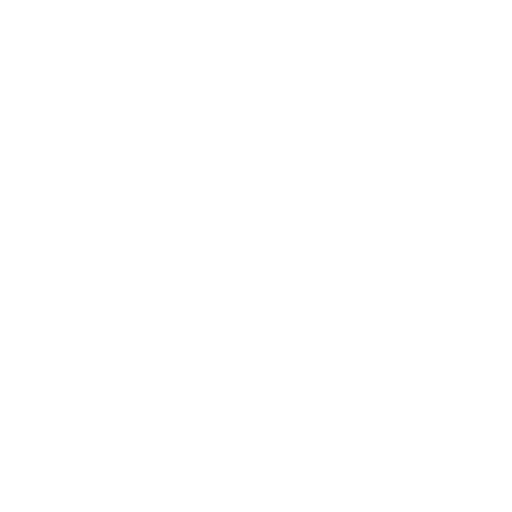
t = 0.00 s
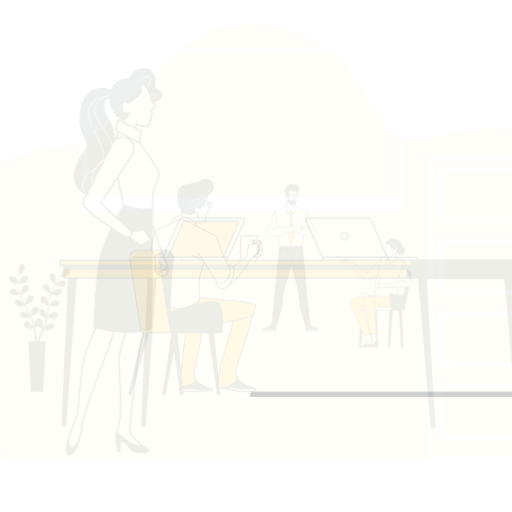
t = 0.15 s
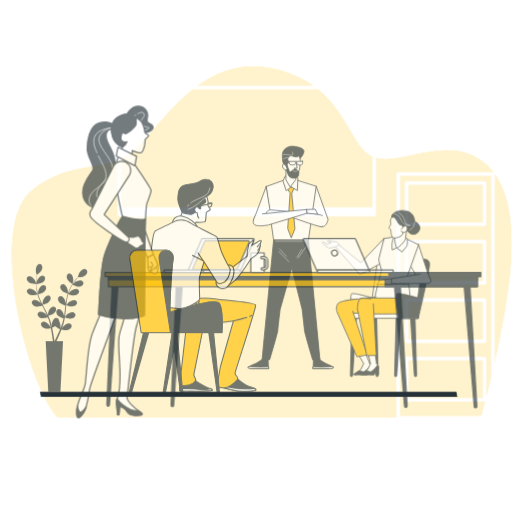
t = 0.45 s
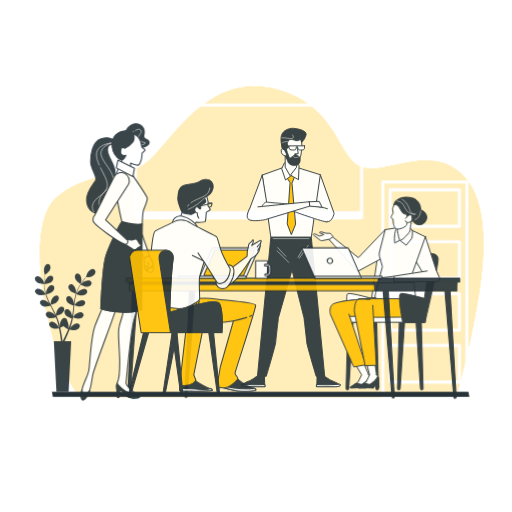
t = 0.60 s
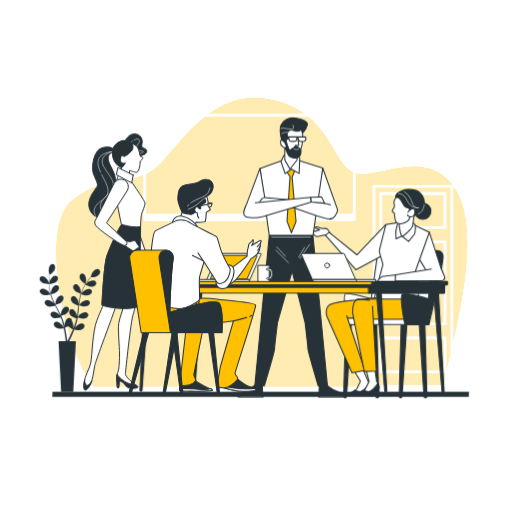
t = 0.80 s
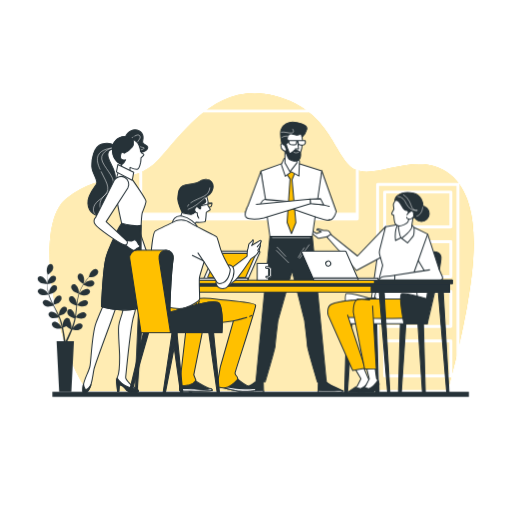
t = 1.00 s

The animated SVG that drew these frames (rendered in a browser with its animation timeline set to each time). Animation: 5 CSS @keyframes rules; one cycle of 1.00 s.

<svg class="animated" id="freepik_stories-team" xmlns="http://www.w3.org/2000/svg" viewBox="0 0 500 500" version="1.1" xmlns:xlink="http://www.w3.org/1999/xlink" xmlns:svgjs="http://svgjs.com/svgjs"><style>svg#freepik_stories-team:not(.animated) .animable {opacity: 0;}svg#freepik_stories-team.animated #freepik--background-simple--inject-2 {animation: 1s 1 forwards cubic-bezier(.36,-0.01,.5,1.38) zoomOut;animation-delay: 0s;}svg#freepik_stories-team.animated #freepik--character-4--inject-2 {animation: 1s 1 forwards cubic-bezier(.36,-0.01,.5,1.38) zoomIn;animation-delay: 0s;}svg#freepik_stories-team.animated #freepik--character-3--inject-2 {animation: 1s 1 forwards cubic-bezier(.36,-0.01,.5,1.38) zoomIn;animation-delay: 0s;}svg#freepik_stories-team.animated #freepik--Table--inject-2 {animation: 1s 1 forwards cubic-bezier(.36,-0.01,.5,1.38) zoomOut;animation-delay: 0s;}svg#freepik_stories-team.animated #freepik--character-1--inject-2 {animation: 1s 1 forwards cubic-bezier(.36,-0.01,.5,1.38) zoomOut;animation-delay: 0s;}svg#freepik_stories-team.animated #freepik--character-2--inject-2 {animation: 1s 1 forwards cubic-bezier(.36,-0.01,.5,1.38) fadeIn;animation-delay: 0s;}svg#freepik_stories-team.animated #freepik--Plants--inject-2 {animation: 1s 1 forwards cubic-bezier(.36,-0.01,.5,1.38) slideLeft;animation-delay: 0s;}svg#freepik_stories-team.animated #freepik--Floor--inject-2 {animation: 1s 1 forwards cubic-bezier(.36,-0.01,.5,1.38) lightSpeedRight;animation-delay: 0s;}            @keyframes zoomOut {                0% {                    opacity: 0;                    transform: scale(1.5);                }                100% {                    opacity: 1;                    transform: scale(1);                }            }                    @keyframes zoomIn {                0% {                    opacity: 0;                    transform: scale(0.5);                }                100% {                    opacity: 1;                    transform: scale(1);                }            }                    @keyframes fadeIn {                0% {                    opacity: 0;                }                100% {                    opacity: 1;                }            }                    @keyframes slideLeft {                0% {                    opacity: 0;                    transform: translateX(-30px);                }                100% {                    opacity: 1;                    transform: translateX(0);                }            }                    @keyframes lightSpeedRight {              from {                transform: translate3d(50%, 0, 0) skewX(-20deg);                opacity: 0;              }              60% {                transform: skewX(10deg);                opacity: 1;              }              80% {                transform: skewX(-2deg);              }              to {                opacity: 1;                transform: translate3d(0, 0, 0);              }            }        </style><g id="freepik--background-simple--inject-2" class="animable" style="transform-origin: 255.566px 237.303px;"><path d="M437.24,381.57c2.92-10.68,12.43-46.53,18.89-82.84,7.7-43.35,14.44-103.06-16.38-128.11s-71.28,4.82-92.47-4.81-22.15-57.8-79-72.24-88.62,35.63-113.66,62.6-53,8.67-89.58,37.57c-36.2,28.58-5.5,158,21.27,187.83Z" style="fill: #FFC000; transform-origin: 255.566px 236.288px;" id="elmhd2jx60c27" class="animable"></path><g id="elks26qmm9p3"><path d="M437.24,381.57c2.92-10.68,12.43-46.53,18.89-82.84,7.7-43.35,14.44-103.06-16.38-128.11s-71.28,4.82-92.47-4.81-22.15-57.8-79-72.24-88.62,35.63-113.66,62.6-53,8.67-89.58,37.57c-36.2,28.58-5.5,158,21.27,187.83Z" style="fill: rgb(255, 255, 255); opacity: 0.7; transform-origin: 255.566px 236.288px;" class="animable" id="els8i1h7secf"></path></g><path d="M447.21,178.71h-78.5a1.45,1.45,0,0,0-1.44,1.44v202a1.45,1.45,0,0,0,1.44,1.45h78.5a1.45,1.45,0,0,0,1.45-1.45v-202A1.45,1.45,0,0,0,447.21,178.71Zm-1.44,202H370.16V181.6h75.61Z" style="fill: rgb(255, 255, 255); transform-origin: 407.965px 281.155px;" id="elexblwdkwscm" class="animable"></path><path d="M375.64,223.16h64.65a1.44,1.44,0,0,0,1.44-1.45V187.58a1.43,1.43,0,0,0-1.44-1.44H375.64a1.44,1.44,0,0,0-1.45,1.44v34.13A1.45,1.45,0,0,0,375.64,223.16ZM377.08,189h61.76v31.24H377.08Z" style="fill: rgb(255, 255, 255); transform-origin: 407.96px 204.65px;" id="eljwq0jm2yg7m" class="animable"></path><path d="M375.64,271.64h64.65a1.43,1.43,0,0,0,1.44-1.44V236.07a1.44,1.44,0,0,0-1.44-1.45H375.64a1.45,1.45,0,0,0-1.45,1.45V270.2A1.44,1.44,0,0,0,375.64,271.64Zm1.44-34.13h61.76v31.25H377.08Z" style="fill: rgb(255, 255, 255); transform-origin: 407.96px 253.13px;" id="el0zmr25ksww7s" class="animable"></path><path d="M375.64,320.13h64.65a1.44,1.44,0,0,0,1.44-1.44V284.55a1.44,1.44,0,0,0-1.44-1.44H375.64a1.45,1.45,0,0,0-1.45,1.44v34.14A1.45,1.45,0,0,0,375.64,320.13ZM377.08,286h61.76v31.24H377.08Z" style="fill: rgb(255, 255, 255); transform-origin: 407.96px 301.62px;" id="elb3lq9jz3fp4" class="animable"></path><path d="M375.64,368.62h64.65a1.44,1.44,0,0,0,1.44-1.45V333a1.43,1.43,0,0,0-1.44-1.44H375.64a1.44,1.44,0,0,0-1.45,1.44v34.13A1.45,1.45,0,0,0,375.64,368.62Zm1.44-34.13h61.76v31.24H377.08Z" style="fill: rgb(255, 255, 255); transform-origin: 407.96px 350.09px;" id="el37pft0owxo" class="animable"></path><path d="M348.88,107H137.44A1.44,1.44,0,0,0,136,108.4V213.72a1.44,1.44,0,0,0,1.45,1.44H348.88a1.43,1.43,0,0,0,1.44-1.44V108.4A1.43,1.43,0,0,0,348.88,107Zm-1.45,2.89v97.72H138.88V109.85Z" style="fill: rgb(255, 255, 255); transform-origin: 243.16px 161.08px;" id="elqmgqztor3y8" class="animable"></path></g><g id="freepik--character-4--inject-2" class="animable" style="transform-origin: 367.746px 286.685px;"><path d="M396.43,315.28,391.88,384a1.39,1.39,0,0,1-1.38,1.29h0a1.37,1.37,0,0,1-1.37-1.42L391,315.28Z" style="fill: rgb(38, 50, 56); stroke: rgb(38, 50, 56); stroke-linecap: round; stroke-linejoin: round; transform-origin: 392.78px 350.285px;" id="elbkn7ezn1eq" class="animable"></path><path d="M408.07,315.28,412.62,384a1.38,1.38,0,0,0,1.37,1.29h0a1.38,1.38,0,0,0,1.38-1.42l-1.89-68.55Z" style="fill: rgb(38, 50, 56); stroke: rgb(38, 50, 56); stroke-linecap: round; stroke-linejoin: round; transform-origin: 411.72px 350.285px;" id="elt5g68gljzzc" class="animable"></path><path d="M362.45,315.28,367,384a1.38,1.38,0,0,0,1.37,1.29h0a1.38,1.38,0,0,0,1.38-1.42l-1.9-68.55Z" style="fill: rgb(38, 50, 56); stroke: rgb(38, 50, 56); stroke-linecap: round; stroke-linejoin: round; transform-origin: 366.1px 350.285px;" id="elfn2i8sd6h18" class="animable"></path><path d="M343.86,315.28,339.31,384a1.39,1.39,0,0,1-1.38,1.29h0a1.39,1.39,0,0,1-1.38-1.42l1.9-68.55Z" style="fill: rgb(38, 50, 56); stroke: rgb(38, 50, 56); stroke-linecap: round; stroke-linejoin: round; transform-origin: 340.205px 350.285px;" id="elod5vl1u4sek" class="animable"></path><path d="M423.13,246s-45.4-1.7-49.24-1.7-4.73,1.7-4.73,1.7l-6.48,45.69s-20.15-5.75-24.1-5,1.95,29.42,1.95,29.42h22.8l.41-1.72h51.48l13.67-65.12C428.06,246.29,423.13,246,423.13,246Z" style="fill: rgb(255, 255, 255); stroke: rgb(38, 50, 56); stroke-linecap: round; stroke-linejoin: round; transform-origin: 383.054px 280.205px;" id="el45yoy38gq9o" class="animable"></path><path d="M405.85,274.58s4.62,30-.68,33.5c-.82.54-5.27,3.1-9.43,2.68-3.34-.34-26.94,0-26.94,0s-3.28-6.24-3.94-10.84,4.5-24.34,4.5-24.34Z" style="fill: rgb(255, 255, 255); stroke: rgb(38, 50, 56); stroke-linecap: round; stroke-linejoin: round; transform-origin: 386.259px 292.693px;" id="elz1t7hl09rta" class="animable"></path><path d="M367.2,290.65s-34.16,3.55-35.77,4.51-9,7.41-7.73,11.6-1.93,4.51,1,5.16,44.46.64,44.46.64" style="fill: #FFC000; stroke: rgb(38, 50, 56); stroke-linecap: round; stroke-linejoin: round; transform-origin: 346.29px 301.605px;" id="el8eks261oml9" class="animable"></path><g id="eluhap65kscy"><rect x="336.13" y="309.99" width="81.17" height="6.06" style="fill: rgb(255, 255, 255); stroke: rgb(38, 50, 56); stroke-linecap: round; stroke-linejoin: round; transform-origin: 376.715px 313.02px; transform: rotate(180deg);" class="animable" id="eliejquckfh5"></rect></g><path d="M398.13,291.94h-48.9s-2.57,2.9-2.9,9,.33,7.41,4.84,9,44.57.78,44.57.78" style="fill: #FFC000; stroke: rgb(38, 50, 56); stroke-linecap: round; stroke-linejoin: round; transform-origin: 372.194px 301.433px;" id="el9akj6d5ry15" class="animable"></path><path d="M359.6,369.54l-5.12-12.13L346.09,359l6.42,10.82-3.7,7.41-8,5.23s-.93.92,3.07.61,12.3,0,12.3,0l5.23-6.15S363.31,373.79,359.6,369.54Z" style="fill: rgb(255, 255, 255); stroke: rgb(38, 50, 56); stroke-linecap: round; stroke-linejoin: round; transform-origin: 351.306px 370.272px;" id="elx7755c47b9" class="animable"></path><polygon points="361.84 374.84 362.05 382.77 360.8 382.77 359.13 378.81 361.84 374.84" style="fill: rgb(38, 50, 56); stroke: rgb(38, 50, 56); stroke-linecap: round; stroke-linejoin: round; transform-origin: 360.59px 378.805px;" id="elgrowsx8thfu" class="animable"></polygon><path d="M356.19,383.11l5.23-6.15s1.35-2.29-.51-5.59c-3.72,6.36-8.67,8.27-8.67,8.27l-5.16-1.24-6.26,4.1s-.93.92,3.07.61S356.19,383.11,356.19,383.11Z" style="fill: rgb(38, 50, 56); stroke: rgb(38, 50, 56); stroke-linecap: round; stroke-linejoin: round; transform-origin: 351.31px 377.272px;" id="el7pmuk8xlxdq" class="animable"></path><path d="M339.49,307.73l17.15,51.85-12.17,2.16-24-54s-1.93-8.06,3.22-10.63,20.3-3.87,20.3-3.87" style="fill: #FFC000; stroke: rgb(38, 50, 56); stroke-linecap: round; stroke-linejoin: round; transform-origin: 338.378px 327.49px;" id="elfgpfdyq05ej" class="animable"></path><path d="M394.5,316.05s-5.91-28.71-1.95-29.42,24.1,5,24.1,5L423.13,246s6.84-1.08,7.56,5-13.39,65.05-13.39,65.05Z" style="fill: rgb(38, 50, 56); stroke: rgb(38, 50, 56); stroke-linecap: round; stroke-linejoin: round; transform-origin: 410.95px 280.988px;" id="elf9erqcslzc" class="animable"></path><path d="M324.91,231.52l-3.05-5a3.23,3.23,0,0,0-2.81-1.54l-2.87.05-4.91-1.47a1.64,1.64,0,0,0-1.74.55l-.18.23,4.52,2L309.36,228l-4.79-2.43a.9.9,0,0,0-1.13.26h0a.9.9,0,0,0,.16,1.26l6.7,5.17a1.87,1.87,0,0,0,1.5.36l7.41-1.49,2.07,2.26Z" style="fill: rgb(255, 255, 255); stroke: rgb(38, 50, 56); stroke-linecap: round; stroke-linejoin: round; transform-origin: 314.081px 228.442px;" id="elxoq326mlatq" class="animable"></path><polygon points="376.57 221.26 349.1 249.99 322.88 228.8 319.26 231.43 348.11 264.12 373.12 250.65 376.57 221.26" style="fill: rgb(255, 255, 255); stroke: rgb(38, 50, 56); stroke-linecap: round; stroke-linejoin: round; transform-origin: 347.915px 242.69px;" id="el5kpmij7ln4l" class="animable"></polygon><path d="M417.67,228.6l14.4,44.25-12.42.36L407.3,252.44S414.24,231.49,417.67,228.6Z" style="fill: rgb(255, 255, 255); stroke: rgb(38, 50, 56); stroke-linecap: round; stroke-linejoin: round; transform-origin: 419.685px 250.905px;" id="eliwps2zyhzyi" class="animable"></path><path d="M402,221l15.67,7.65-13.12,36.69,1.55,10.23-36.74.06,4.38-16.48-3-10.56a8.09,8.09,0,0,1-.06-4.2l5.88-23.08L392,218.83Z" style="fill: rgb(255, 255, 255); stroke: rgb(38, 50, 56); stroke-linecap: round; stroke-linejoin: round; transform-origin: 393.515px 247.23px;" id="el3utxoh5pw3u" class="animable"></path><path d="M401.25,218.85s3.08,2.08,3.18,3.93c.05,1.09,0,3-.1,4.46a9.47,9.47,0,0,1-.77,3.31l-5.55,6.7-6.42-5.07-5.33,2.72s-1-8.17,1.33-13.87S400.06,217.42,401.25,218.85Z" style="fill: rgb(255, 255, 255); stroke: rgb(38, 50, 56); stroke-linecap: round; stroke-linejoin: round; transform-origin: 395.248px 227.258px;" id="elvvwe7txjuo" class="animable"></path><path d="M405.66,203s-1.26,4.53-1.85,7.53-1.78,9-1.67,11.25-9.36,11.83-10.55,10.4-2.44-9.74-2.44-9.74L390.33,209S402.67,195.33,405.66,203Z" style="fill: rgb(255, 255, 255); stroke: rgb(38, 50, 56); stroke-linecap: round; stroke-linejoin: round; transform-origin: 397.405px 216.494px;" id="elznbph5me5an" class="animable"></path><path d="M385.87,196s-1.69,2.79-1.69,4,.59,3.58.49,4.27-1.78,3-2,3.78a1.38,1.38,0,0,0,.69,1.69,13.2,13.2,0,0,1,1.19.69s.5,6.16,1.3,7.75,1.49,2.29,3.87,2.49,8.05-2.29,8.84-4.28.9-4.37,1-7.25-1.89-7-3.38-10.93S388.45,192.12,385.87,196Z" style="fill: rgb(255, 255, 255); stroke: rgb(38, 50, 56); stroke-linecap: round; stroke-linejoin: round; transform-origin: 391.078px 207.319px;" id="eluo0mbsxik7a" class="animable"></path><circle cx="411.52" cy="208.71" r="7.63" style="fill: rgb(38, 50, 56); stroke: rgb(38, 50, 56); stroke-linecap: round; stroke-linejoin: round; transform-origin: 411.52px 208.71px;" id="elrmvf7mojae9" class="animable"></circle><path d="M385.83,195.57s3.07-2.65,8.59,2.62,3.42,12.89,7.11,14.47,10.52-6.32,11.31-10.26-1.58-12.11-8.95-13.69S387.49,188.21,385.83,195.57Z" style="fill: rgb(38, 50, 56); stroke: rgb(38, 50, 56); stroke-linecap: round; stroke-linejoin: round; transform-origin: 399.407px 200.473px;" id="elysqojsvgbg" class="animable"></path><path d="M385.83,195.57a4.1,4.1,0,0,1,4.65-4.49c5,.27,5.52,8.16,8.15,11.32s3.95,2.63,3.95,2.63-4.47,1.31-7.37-.27S390.91,194.27,385.83,195.57Z" style="fill: rgb(38, 50, 56); stroke: rgb(38, 50, 56); stroke-linecap: round; stroke-linejoin: round; transform-origin: 394.194px 198.29px;" id="elmyq55u9rjug" class="animable"></path><path d="M394,190.16a15.6,15.6,0,0,1,6,6.81c2.27,4.81,2.27,8.78,7.66,8.5,0,0-2.55.57-6.52-1.42s-4.82-7.65-7.37-9.92a8.39,8.39,0,0,0-5.1-2.27" style="fill: none; stroke: rgb(255, 255, 255); stroke-linecap: round; stroke-linejoin: round; stroke-width: 0.5px; transform-origin: 398.165px 197.853px;" id="el3x4aqnu45xi" class="animable"></path><path d="M412.84,202.4s-.23,7.22-5.77,8.74" style="fill: none; stroke: rgb(255, 255, 255); stroke-linecap: round; stroke-linejoin: round; stroke-width: 0.5px; transform-origin: 409.955px 206.77px;" id="el1p3snscts2qh" class="animable"></path><path d="M397.38,209.77s5.28-6.91,6.52-1.75-3,6.42-5,5.83-1.72-1.66-1.72-1.66" style="fill: rgb(255, 255, 255); stroke: rgb(38, 50, 56); stroke-linecap: round; stroke-linejoin: round; transform-origin: 400.645px 210.045px;" id="elb78dhhc2mx" class="animable"></path><path d="M385.63,268.9s-10.08,1.4-11.76,1.4-5.88,5.32-5.88,5.32h18.48Z" style="fill: rgb(255, 255, 255); stroke: rgb(38, 50, 56); stroke-linecap: round; stroke-linejoin: round; transform-origin: 377.23px 272.26px;" id="elfc0lc1picd" class="animable"></path><path d="M428.45,262.12l3.62,8.16a3.22,3.22,0,0,1-3,4.25l-43.7.25.28-5.88,33.88-5.36" style="fill: rgb(255, 255, 255); stroke: rgb(38, 50, 56); stroke-linecap: round; stroke-linejoin: round; transform-origin: 408.805px 268.45px;" id="elkqdp57815z" class="animable"></path><polygon points="369.96 374.84 370.17 382.77 368.92 382.77 367.25 378.81 369.96 374.84" style="fill: rgb(38, 50, 56); stroke: rgb(38, 50, 56); stroke-linecap: round; stroke-linejoin: round; transform-origin: 368.71px 378.805px;" id="ely9o03h1goa" class="animable"></polygon><path d="M367.72,369.54,366.11,358l-8.38.54,2.9,11.36-3.7,7.41-8,5.23s-.92.92,3.08.61,12.3,0,12.3,0l5.23-6.15S371.43,373.79,367.72,369.54Z" style="fill: rgb(255, 255, 255); stroke: rgb(38, 50, 56); stroke-linecap: round; stroke-linejoin: round; transform-origin: 359.43px 370.607px;" id="el0wp9vqsend8p" class="animable"></path><path d="M364.31,383.11l5.23-6.15s1.35-2.29-.52-5.59c-3.72,6.36-8.67,8.27-8.67,8.27l-5.15-1.24-6.27,4.1s-.92.92,3.08.61S364.31,383.11,364.31,383.11Z" style="fill: rgb(38, 50, 56); stroke: rgb(38, 50, 56); stroke-linecap: round; stroke-linejoin: round; transform-origin: 359.425px 377.272px;" id="elj1wc3426xve" class="animable"></path><path d="M363.88,298.8l3.59,61.32-11.37.27L345,304.68s.21-10.61,3.6-11.83,12.39.09,12.39.09" style="fill: #FFC000; stroke: rgb(38, 50, 56); stroke-linecap: round; stroke-linejoin: round; transform-origin: 356.235px 326.36px;" id="el31khh5bp9ws" class="animable"></path></g><g id="freepik--character-3--inject-2" class="animable" style="transform-origin: 283.925px 251.455px;"><path d="M314.18,166.81l14.11,39.55s-1.86,8.95-7.46,8.58-7.09-8.21-8.58-9.33-3.73-9.7-3.73-9.7Z" style="fill: rgb(255, 255, 255); stroke: rgb(38, 50, 56); stroke-linecap: round; stroke-linejoin: round; transform-origin: 318.405px 190.881px;" id="el15avoz0vo2x" class="animable"></path><polygon points="277.68 158.88 254.74 167.16 263.54 230.77 304.93 230.77 314.18 166.81 289.42 159.06 277.68 158.88" style="fill: rgb(255, 255, 255); stroke: rgb(38, 50, 56); stroke-linecap: round; stroke-linejoin: round; transform-origin: 284.46px 194.825px;" id="elfguvv2aofoj" class="animable"></polygon><polygon points="279.89 169.78 283.2 174.77 280.33 217.09 284.55 228.11 288.88 217.39 285.17 175.4 288.15 168.19 284.02 162.76 279.89 169.78" style="fill: #FFC000; stroke: rgb(38, 50, 56); stroke-linecap: round; stroke-linejoin: round; transform-origin: 284.385px 195.435px;" id="elq7n84lhcadn" class="animable"></polygon><polygon points="284.47 167.72 278.56 172.15 274.67 160.6 277.38 154.75 289.47 154.46 292.42 157.11 291.83 171.85 284.47 167.72" style="fill: rgb(255, 255, 255); stroke: rgb(38, 50, 56); stroke-linecap: round; stroke-linejoin: round; transform-origin: 283.545px 163.305px;" id="el361xgs9t1gn" class="animable"></polygon><path d="M290.72,151.75l-.92,7.43-6.62,8.54-4.95-8.66V145.13S286.9,147.3,290.72,151.75Z" style="fill: rgb(255, 255, 255); stroke: rgb(38, 50, 56); stroke-linecap: round; stroke-linejoin: round; transform-origin: 284.475px 156.425px;" id="elff6agrjglnv" class="animable"></path><path d="M274.83,136.31c0-6.75,4.92-12.22,11-12.22s9.45,5.77,9.45,12.52c0,2.18-.45,5.92-.63,7.91-.31,3.4-1.34,4.84-3.35,7.89-6.59,10-12-4.67-14.77-9.6A13.12,13.12,0,0,1,274.83,136.31Z" style="fill: rgb(255, 255, 255); stroke: rgb(38, 50, 56); stroke-linecap: round; stroke-linejoin: round; transform-origin: 285.055px 139.957px;" id="el79ibb7kze4k" class="animable"></path><polyline points="290.61 138.43 291.54 145.4 288.27 145.31" style="fill: rgb(255, 255, 255); stroke: rgb(38, 50, 56); stroke-linecap: round; stroke-linejoin: round; transform-origin: 289.905px 141.915px;" id="el4jbffa2utlu" class="animable"></polyline><path d="M297.91,137.22l-15.72.07a3.67,3.67,0,0,0,.78,3.57c1,1,5.07.65,5.72.39s1-3.12,1-3.12h1.17s.13,3,1.81,3.25,3.87.17,4.29-.13C298.82,140,297.91,137.22,297.91,137.22Z" style="fill: rgb(255, 255, 255); stroke: rgb(38, 50, 56); stroke-linecap: round; stroke-linejoin: round; transform-origin: 290.076px 139.374px;" id="el6i3rg1ex1rd" class="animable"></path><path d="M276.77,143.94s3.54,7.25,4.38,9.76,5,4.47,9.21,3.07,3.07-7.63,3.07-7.63-4.47-3.82-5.3-3-5.31,4.47-5.59,3.63-2.23-5.86-2.23-5.86l-.91-3.56,1.87-1.2a1.4,1.4,0,0,0,.25-1.88l-.88-1.27a1.42,1.42,0,0,1-.23-1.08c.23-1.09.86-3.35,2.32-4,2-.83,4.43.38,6.67.94s4.67-1.46,4.67-1.46l1,3.32a15.93,15.93,0,0,0,4.54-7.7c1.12-4.75-10.33-6.7-14-6.7s-9.49,2-11.17,7.26S275.78,143,276.77,143.94Z" style="fill: rgb(38, 50, 56); stroke: rgb(38, 50, 56); stroke-linecap: round; stroke-linejoin: round; transform-origin: 286.814px 138.278px;" id="elsnv729rrqyn" class="animable"></path><path d="M285.83,126.05s2.08,3.12-.65,3.77-8.05-1.69-10.39-.78" style="fill: none; stroke: rgb(255, 255, 255); stroke-linecap: round; stroke-linejoin: round; stroke-width: 0.5px; transform-origin: 280.689px 127.993px;" id="el8uhqx6322b" class="animable"></path><path d="M281.15,132.93s-4.28-.52-6,1.3" style="fill: none; stroke: rgb(255, 255, 255); stroke-linecap: round; stroke-linejoin: round; stroke-width: 0.5px; transform-origin: 278.15px 133.546px;" id="elbphzg4jo7um" class="animable"></path><path d="M291.45,148.7s-3.15,1.64-4.71-.31" style="fill: none; stroke: rgb(255, 255, 255); stroke-linecap: round; stroke-linejoin: round; stroke-width: 0.5px; transform-origin: 289.095px 148.868px;" id="el6pwpuuivh0v" class="animable"></path><path d="M277.3,141.73s-3.09-3.4-3.09.31.93,3.71,2.78,5,2.48-.31,2.48-.31" style="fill: rgb(255, 255, 255); stroke: rgb(38, 50, 56); stroke-linecap: round; stroke-linejoin: round; transform-origin: 276.84px 143.925px;" id="elwy55c4ddxrg" class="animable"></path><path d="M318.56,372.24h.14l-.27-1.36-13.5-140.1H263.54L249.93,372.23h.15l8.78.75s9.74-32.7,9.74-35.14,2.78-25,2.78-25l13.81-48.55,12.21,48.55s2.78,22.61,2.78,25S309.93,373,309.93,373l8.26-.71h.37Z" style="fill: rgb(38, 50, 56); stroke: rgb(38, 50, 56); stroke-linecap: round; stroke-linejoin: round; transform-origin: 284.315px 301.89px;" id="eleuw604lzij" class="animable"></path><line x1="301.84" y1="239.02" x2="292.63" y2="252.17" style="fill: none; stroke: rgb(255, 255, 255); stroke-linecap: round; stroke-linejoin: round; stroke-width: 0.5px; transform-origin: 297.235px 245.595px;" id="elox0q8mmd2m" class="animable"></line><line x1="296.91" y1="241.98" x2="291.32" y2="251.19" style="fill: none; stroke: rgb(255, 255, 255); stroke-linecap: round; stroke-linejoin: round; stroke-width: 0.5px; transform-origin: 294.115px 246.585px;" id="elufxjcs4cv9l" class="animable"></line><line x1="270.61" y1="241.33" x2="278.82" y2="250.2" style="fill: none; stroke: rgb(255, 255, 255); stroke-linecap: round; stroke-linejoin: round; stroke-width: 0.5px; transform-origin: 274.715px 245.765px;" id="elrls8kt5h4qs" class="animable"></line><line x1="269.95" y1="244.61" x2="281.78" y2="256.45" style="fill: none; stroke: rgb(255, 255, 255); stroke-linecap: round; stroke-linejoin: round; stroke-width: 0.5px; transform-origin: 275.865px 250.53px;" id="elim6rjv1rb9" class="animable"></line><line x1="266" y1="232.12" x2="302.5" y2="232.12" style="fill: none; stroke: rgb(255, 255, 255); stroke-linecap: round; stroke-linejoin: round; stroke-width: 0.5px; transform-origin: 284.25px 232.12px;" id="elufzjydyw6zn" class="animable"></line><path d="M250.08,372.23s-5.27,4.15-8.31,5.29-8.72,4.17-8.72,4.17,0,1.9,4.93,1.9h19.35L257,372.23Z" style="fill: rgb(38, 50, 56); stroke: rgb(38, 50, 56); stroke-linecap: round; stroke-linejoin: round; transform-origin: 245.19px 377.91px;" id="eleh3ac8nxdn" class="animable"></path><path d="M257.26,381.52a188.23,188.23,0,0,1-23.18-.37l-1,.54s0,1.9,4.93,1.9h19.35Z" style="fill: rgb(255, 255, 255); stroke: rgb(38, 50, 56); stroke-linecap: round; stroke-linejoin: round; transform-origin: 245.22px 382.37px;" id="elds4iru2clft" class="animable"></path><path d="M317.76,372.23s5.28,4.15,8.31,5.29,8.73,4.17,8.73,4.17,0,1.9-4.94,1.9H310.52l.35-11.36Z" style="fill: rgb(38, 50, 56); stroke: rgb(38, 50, 56); stroke-linecap: round; stroke-linejoin: round; transform-origin: 322.66px 377.91px;" id="el70t6ky8xmxv" class="animable"></path><path d="M310.58,381.52a188.23,188.23,0,0,0,23.18-.37l1,.54s0,1.9-4.94,1.9H310.52Z" style="fill: rgb(255, 255, 255); stroke: rgb(38, 50, 56); stroke-linecap: round; stroke-linejoin: round; transform-origin: 322.64px 382.37px;" id="el8fn84lxm3y4" class="animable"></path><polygon points="254.74 167.16 239.5 207.85 254.12 207.85 259.58 196.75 254.74 167.16" style="fill: rgb(255, 255, 255); stroke: rgb(38, 50, 56); stroke-linecap: round; stroke-linejoin: round; transform-origin: 249.54px 187.505px;" id="elbdm6tha631" class="animable"></polygon><path d="M321.41,201.55c-6.1-2.52-25.67-3.77-26.69-3.77s-32.83-2.62-35.44-3-5.6,5.6-5.6,5.6l13.8-.38,16.79,3.36s34,12.31,36.56,11.57a2.28,2.28,0,0,0,.92-.58" style="fill: rgb(255, 255, 255); stroke: rgb(38, 50, 56); stroke-linecap: round; stroke-linejoin: round; transform-origin: 287.715px 204.862px;" id="elekzvt928gbr" class="animable"></path><path d="M250.32,199.64l52.6-5.22.38,4.47L257.78,212.7s-8.2,1.86-14.55.74-3.35-7.46-1.86-11.19" style="fill: rgb(255, 255, 255); stroke: rgb(38, 50, 56); stroke-linecap: round; stroke-linejoin: round; transform-origin: 271.322px 204.109px;" id="el1qbr5f5hnf5" class="animable"></path><polygon points="302.93 194.42 313 194.04 315.98 200.01 303.3 198.9 302.93 194.42" style="fill: rgb(255, 255, 255); stroke: rgb(38, 50, 56); stroke-linecap: round; stroke-linejoin: round; transform-origin: 309.455px 197.025px;" id="el5xvjohu9uax" class="animable"></polygon></g><g id="freepik--Table--inject-2" class="animable" style="transform-origin: 286.02px 315.503px;"><path d="M370,282.16l8.59,102.27a1.13,1.13,0,0,0,1.35.94,1.1,1.1,0,0,0,.83-1.18l-5.85-102Z" style="fill: rgb(38, 50, 56); stroke: rgb(38, 50, 56); stroke-linecap: round; stroke-linejoin: round; transform-origin: 375.388px 333.777px;" id="elgyr8fmqqyce" class="animable"></path><path d="M427.73,282.16l8.62,102.61a1.12,1.12,0,0,0,1.35.94,1.1,1.1,0,0,0,.83-1.18l-5.87-102.37Z" style="fill: rgb(38, 50, 56); stroke: rgb(38, 50, 56); stroke-linecap: round; stroke-linejoin: round; transform-origin: 433.133px 333.948px;" id="elngtui25z34q" class="animable"></path><path d="M189.49,282.16,185,383.54a1.12,1.12,0,0,0,.84,1.19h0a1.07,1.07,0,0,0,1.33-.92l7.27-101.65Z" style="fill: rgb(38, 50, 56); stroke: rgb(38, 50, 56); stroke-linecap: round; stroke-linejoin: round; transform-origin: 189.718px 333.462px;" id="elg6klaphafec" class="animable"></path><path d="M136.28,282.16l-4.52,101a1.13,1.13,0,0,0,.85,1.19,1.08,1.08,0,0,0,1.33-.92l7.24-101.31Z" style="fill: rgb(38, 50, 56); stroke: rgb(38, 50, 56); stroke-linecap: round; stroke-linejoin: round; transform-origin: 136.468px 333.251px;" id="elurqc7q9h6q" class="animable"></path><rect x="133.08" y="276.49" width="305.89" height="8.78" style="fill: #FFC000; stroke: rgb(38, 50, 56); stroke-linecap: round; stroke-linejoin: round; transform-origin: 286.025px 280.88px;" id="elw6czgvr1z98" class="animable"></rect><rect x="133.08" y="276.49" width="305.89" height="3.01" style="fill: rgb(38, 50, 56); stroke: rgb(38, 50, 56); stroke-linecap: round; stroke-linejoin: round; transform-origin: 286.025px 277.995px;" id="el0rykilt7hn2n" class="animable"></rect><rect x="362.42" y="276.49" width="76.54" height="8.78" style="fill: rgb(38, 50, 56); stroke: rgb(38, 50, 56); stroke-linecap: round; stroke-linejoin: round; transform-origin: 400.69px 280.88px;" id="elsckmfk5zvbf" class="animable"></rect><rect x="130.35" y="273.57" width="311.34" height="3.35" style="fill: #FFC000; stroke: rgb(38, 50, 56); stroke-linecap: round; stroke-linejoin: round; transform-origin: 286.02px 275.245px;" id="elt8xchtxgijc" class="animable"></rect><rect x="365.61" y="273.57" width="76.07" height="3.35" style="fill: rgb(38, 50, 56); stroke: rgb(38, 50, 56); stroke-linecap: round; stroke-linejoin: round; transform-origin: 403.645px 275.245px;" id="el401dhtzo1b" class="animable"></rect><path d="M199.7,273.27h41.78a.81.81,0,0,0,.75-.49L253.8,246.4a.81.81,0,0,0-.75-1.13H211.27a.81.81,0,0,0-.74.48L199,272.13A.81.81,0,0,0,199.7,273.27Z" style="fill: rgb(255, 255, 255); stroke: rgb(38, 50, 56); stroke-linecap: round; stroke-linejoin: round; transform-origin: 226.398px 259.27px;" id="el8fskd7tzl3d" class="animable"></path><path d="M203.62,271.21h35.65a.69.69,0,0,0,.63-.41l9.87-22.51a.69.69,0,0,0-.63-1H213.49a.69.69,0,0,0-.64.42L203,270.24A.69.69,0,0,0,203.62,271.21Z" style="fill: #FFC000; stroke: rgb(38, 50, 56); stroke-linecap: round; stroke-linejoin: round; transform-origin: 226.392px 259.25px;" id="elquzxta8smpp" class="animable"></path><rect x="179.29" y="271.52" width="62.77" height="2.05" style="fill: rgb(255, 255, 255); stroke: rgb(38, 50, 56); stroke-linecap: round; stroke-linejoin: round; transform-origin: 210.675px 272.545px;" id="el28t6u0cz5gt" class="animable"></rect><rect x="211.64" y="271.52" width="30.43" height="2.05" style="fill: rgb(255, 255, 255); stroke: rgb(38, 50, 56); stroke-linecap: round; stroke-linejoin: round; transform-origin: 226.855px 272.545px;" id="el4vom46kdvw" class="animable"></rect><rect x="251.16" y="257.25" width="11.07" height="16.36" style="fill: rgb(255, 255, 255); stroke: rgb(38, 50, 56); stroke-linecap: round; stroke-linejoin: round; transform-origin: 256.695px 265.43px;" id="el5ot4z9s40ev" class="animable"></rect><path d="M261.74,271.38h-1.16a.91.91,0,0,1,0-1.82h1.16a1.74,1.74,0,0,0,1.73-1.73v-4a1.74,1.74,0,0,0-1.73-1.73h-1.49a.91.91,0,1,1,0-1.82h1.49a3.55,3.55,0,0,1,3.55,3.55v4A3.55,3.55,0,0,1,261.74,271.38Z" style="fill: rgb(255, 255, 255); stroke: rgb(38, 50, 56); stroke-linecap: round; stroke-linejoin: round; transform-origin: 262.315px 265.83px;" id="elpujxkbjdl6h" class="animable"></path><path d="M348.72,273.27H306.94a.81.81,0,0,1-.74-.49L294.63,246.4a.81.81,0,0,1,.74-1.13h41.78a.82.82,0,0,1,.75.48l11.57,26.38A.82.82,0,0,1,348.72,273.27Z" style="fill: rgb(255, 255, 255); stroke: rgb(38, 50, 56); stroke-linecap: round; stroke-linejoin: round; transform-origin: 322.05px 259.27px;" id="elmwevx00patg" class="animable"></path><g id="ele0i34z5lr76"><rect x="306.36" y="271.52" width="62.77" height="2.05" style="fill: rgb(255, 255, 255); stroke: rgb(38, 50, 56); stroke-linecap: round; stroke-linejoin: round; transform-origin: 337.745px 272.545px; transform: rotate(180deg);" class="animable" id="el81fgcuq4kzn"></rect></g><g id="el32i7amsgh5s"><rect x="306.36" y="271.52" width="43.28" height="2.05" style="fill: rgb(255, 255, 255); stroke: rgb(38, 50, 56); stroke-linecap: round; stroke-linejoin: round; transform-origin: 328px 272.545px; transform: rotate(180deg);" class="animable" id="elc2282eavh5w"></rect></g><path d="M322.74,256.22a2.46,2.46,0,1,1-3.37-1A2.49,2.49,0,0,1,322.74,256.22Z" style="fill: rgb(255, 255, 255); stroke: rgb(38, 50, 56); stroke-linecap: round; stroke-linejoin: round; transform-origin: 320.565px 257.375px;" id="elnxy1wi2yi3g" class="animable"></path></g><g id="freepik--character-1--inject-2" class="animable" style="transform-origin: 114.544px 255.738px;"><path d="M127.37,178.57,130.45,209l14,40.53-4.79,2.74-16.44-37.1-8.21-31.85s-.69-9.58,2.74-11S126,172.41,127.37,178.57Z" style="fill: rgb(255, 255, 255); stroke: rgb(38, 50, 56); stroke-linecap: round; stroke-linejoin: round; transform-origin: 129.702px 212.048px;" id="elswyrp53v0p" class="animable"></path><path d="M144.49,249.57s3.08,6.51,3.43,8.22.7,5.2-.65,6.76c-1.63,1.88-3.12.43-3.12.43s-4.11-1-4.11-4.45-.34-8.22-.34-8.22Z" style="fill: rgb(255, 255, 255); stroke: rgb(38, 50, 56); stroke-linecap: round; stroke-linejoin: round; transform-origin: 143.969px 257.542px;" id="el8317aaaa8gs" class="animable"></path><line x1="141.13" y1="259.78" x2="146.9" y2="261.28" style="fill: none; stroke: rgb(38, 50, 56); stroke-linecap: round; stroke-linejoin: round; transform-origin: 144.015px 260.53px;" id="eliwsp8ac0wm" class="animable"></line><path d="M142.51,255.89l1.64,2.58s-3.82,6.53-1.77,4.82,5.88-3.79,5.54-5.5a27.2,27.2,0,0,0-2.28-5.16" style="fill: rgb(255, 255, 255); stroke: rgb(38, 50, 56); stroke-linecap: round; stroke-linejoin: round; transform-origin: 144.858px 258.103px;" id="elmyptuwndpba" class="animable"></path><path d="M111,142s-3.52-3.8-11.64-1.36-10,15.44-9.75,21.93,6.5,13.81,4.61,17.06-8.94,10.83-8.4,19,7.31,14.62,17.06,11.64S111,195.36,109.06,191s2.17-6.23,3.52-15.71-7.31-17.33-7.31-24.1,7-5.68,7-5.68Z" style="fill: rgb(38, 50, 56); stroke: rgb(38, 50, 56); stroke-linecap: round; stroke-linejoin: round; transform-origin: 99.2567px 175.416px;" id="eloauxwxjdfz" class="animable"></path><path d="M98.8,167.7c1.28,2.64,2.77,5.46,4.25,8.5,4.94,10.08,1.08,13.72-6.43,19.3S90.83,207.94,92.76,209" style="fill: none; stroke: rgb(255, 255, 255); stroke-linecap: round; stroke-linejoin: round; stroke-width: 0.5px; transform-origin: 98.1817px 188.35px;" id="elvukqd9jc69b" class="animable"></path><path d="M108.42,144.67s-10.08.86-12.66,7.29c-1.56,3.91-.36,8.29,1.94,13.39" style="fill: none; stroke: rgb(255, 255, 255); stroke-linecap: round; stroke-linejoin: round; stroke-width: 0.5px; transform-origin: 101.738px 155.01px;" id="el0wrvrijjikp" class="animable"></path><path d="M101.05,206.49a6.06,6.06,0,0,0,2.43.38" style="fill: none; stroke: rgb(255, 255, 255); stroke-linecap: round; stroke-linejoin: round; stroke-width: 0.5px; transform-origin: 102.265px 206.684px;" id="elf0sflktmvi5" class="animable"></path><path d="M111,144s-9.44,1.71-11.58,8.57,10.51,17,11.15,24.46S102.2,188.85,99,194.64c-2.25,4.06-2,8.53.37,10.78" style="fill: none; stroke: rgb(255, 255, 255); stroke-linecap: round; stroke-linejoin: round; stroke-width: 0.5px; transform-origin: 104.222px 174.71px;" id="elw5y744isgaf" class="animable"></path><path d="M135.22,282.07s-2.33,20.12-4.67,26.54-7.58,56.87-7.87,59.79,7.58,9.62,10.79,11.67,1.75,2.62-1.75,2.91-7.58-.29-9.33-3.5-5.84-4.08-5.84-4.08l-.58,7H114.8l-.87-8.75a10.08,10.08,0,0,1,.87-5.83c1.46-3.21,2-9.92,2-19s-1.75-23.63-.88-30.63,4.38-12.25,4.38-18.08.29-14.58.29-14.58Z" style="fill: rgb(255, 255, 255); stroke: rgb(38, 50, 56); stroke-linecap: round; stroke-linejoin: round; transform-origin: 124.535px 332.558px;" id="eltxk2rmplotf" class="animable"></path><path d="M113.93,373.65a9.66,9.66,0,0,1,.37-4.49c1.81,3.06,7,7.21,11,8.86a14.59,14.59,0,0,0,6.89,1.16c.47.35.91.65,1.28.89,3.21,2,1.75,2.62-1.75,2.91s-7.58-.29-9.33-3.5-5.84-4.08-5.84-4.08l-.58,7H114.8Z" style="fill: rgb(38, 50, 56); stroke: rgb(38, 50, 56); stroke-linecap: round; stroke-linejoin: round; transform-origin: 124.534px 376.103px;" id="el8blgqjdriqv" class="animable"></path><path d="M118.3,285.28s-5,14.87-9.62,27.7-15.75,42.29-16.92,47.54-1.75,14.88-5,19.84-6.42,7.29-5.84-1.46,5.84-15.17,7-21.88,1.75-30.91,5.83-41.7,8.46-19.54,9-22.75a75.37,75.37,0,0,0,.58-9.63Z" style="fill: rgb(255, 255, 255); stroke: rgb(38, 50, 56); stroke-linecap: round; stroke-linejoin: round; transform-origin: 99.5755px 333.858px;" id="elwkcfnnntvpr" class="animable"></path><path d="M81.52,375.15A8.66,8.66,0,0,0,83,379.77c1.68,1.88,4.39-1.77,5.8-4a18.93,18.93,0,0,1-2,4.58c-3.21,4.95-6.42,7.29-5.84-1.46A26.24,26.24,0,0,1,81.52,375.15Z" style="fill: rgb(38, 50, 56); stroke: rgb(38, 50, 56); stroke-linecap: round; stroke-linejoin: round; transform-origin: 84.8458px 379.956px;" id="elaeprg7hod6s" class="animable"></path><path d="M116,167.9s-1.75,1.46-2.92,11.38,6.13,40.83,6.13,40.83-12.54,20.54-15.46,30.75-4.67,48.46-4.67,48.46,6.13,2.34,18.67,3.21S137,300.2,137,300.2s.58-54.59.58-63,.59-27.54,1.46-29.87,3.5-8.46,3.5-10.79S125,169.36,125,169.36Z" style="fill: rgb(255, 255, 255); stroke: rgb(38, 50, 56); stroke-linecap: round; stroke-linejoin: round; transform-origin: 120.81px 235.29px;" id="elkr197kyffu" class="animable"></path><path d="M103.72,250.86c2.3-8,11.82-29.28,15.22-32.94,5.17,1.72,14.6,3.42,18.81,2.16-.13,3-.2,14.2-.2,17.07,0,8.46-.58,63-.58,63s-6.71,3.21-19.25,2.33-18.67-3.21-18.67-3.21S100.8,261.07,103.72,250.86Z" style="fill: rgb(38, 50, 56); stroke: rgb(38, 50, 56); stroke-linecap: round; stroke-linejoin: round; transform-origin: 118.4px 260.276px;" id="elnnswzs2ck6k" class="animable"></path><path d="M122.47,133.52s3.13-6.82,9.32-6.82,8.94,5.5,7.57,10.31,4.12,3.44,4.81,6.54-4.47,5.15-7.22,5.15S122.47,133.52,122.47,133.52Z" style="fill: rgb(38, 50, 56); stroke: rgb(38, 50, 56); stroke-linecap: round; stroke-linejoin: round; transform-origin: 133.351px 137.7px;" id="elt7z5p0czgx9" class="animable"></path><path d="M131.51,132.82c1.84-1,4-1.72,5-.16,1.93,3-4.07,5.36-2.14,8.58s6.65,2.36,6.43,3.43-3.21,1.71-3.21,1.71" style="fill: none; stroke: rgb(255, 255, 255); stroke-linecap: round; stroke-linejoin: round; stroke-width: 0.5px; transform-origin: 136.159px 139.066px;" id="elr19erw6sr6n" class="animable"></path><path d="M128.36,135s.59-.51,1.47-1.13" style="fill: none; stroke: rgb(255, 255, 255); stroke-linecap: round; stroke-linejoin: round; stroke-width: 0.5px; transform-origin: 129.095px 134.435px;" id="elhap4pg1r0fe" class="animable"></path><path d="M138.34,149.39a3.12,3.12,0,0,1-1-1.26c-.5-3.69-1.58-7.32-3.62-9.36a19.83,19.83,0,0,0-11.23-5.25,7.91,7.91,0,0,0-3.71.34c-5.31,1.86-9.87,5.53-8.89,14.38,1.08,9.75,8.67,12.19,8.67,12.19l.54,6,7.58,3.52.27-6.5s5.14,2.16,7,1.89,2.44-2.71,3.25-6.23a26.34,26.34,0,0,0,.44-4.87l2.27-2.26C141.2,150.67,139.93,150.35,138.34,149.39Z" style="fill: rgb(255, 255, 255); stroke: rgb(38, 50, 56); stroke-linecap: round; stroke-linejoin: round; transform-origin: 125.099px 151.693px;" id="elrn8894p7jpi" class="animable"></path><path d="M109.87,148.24c-1-8.85,3.58-12.52,8.89-14.38a7.91,7.91,0,0,1,3.71-.34,21.49,21.49,0,0,1,8.12,2.82c-1.52-.31,1.07,4.16-1.31,7a22.13,22.13,0,0,1-7.77,6.22s-2.7-2.17-3.52.81-.54,5.14,1.63,5.69,3,0,3,0-1.44,3.41-4,4.82l0-.49S111,158,109.87,148.24Z" style="fill: rgb(38, 50, 56); stroke: rgb(38, 50, 56); stroke-linecap: round; stroke-linejoin: round; transform-origin: 120.161px 147.158px;" id="elmeqfg9kmyqg" class="animable"></path><polygon points="130.55 168.19 129.1 176.07 113.64 167.9 115.1 160.61 130.55 168.19" style="fill: rgb(255, 255, 255); stroke: rgb(38, 50, 56); stroke-linecap: round; stroke-linejoin: round; transform-origin: 122.095px 168.34px;" id="el4g21m2dj17g" class="animable"></polygon><path d="M123.08,234.63a32.4,32.4,0,0,0,4.86.66c1.27-.08,3-1.51,4.28-.9s3.07,4.46,3.07,4.46,1.7.86,1.21,1.77-2.59,1.75-2.59,1.75-2,1.89-3.16,2.08-8.23-5-8.23-5Z" style="fill: rgb(255, 255, 255); stroke: rgb(38, 50, 56); stroke-linecap: round; stroke-linejoin: round; transform-origin: 129.554px 239.347px;" id="ellpu8231d6yg" class="animable"></path><path d="M123.83,238.37a2.45,2.45,0,0,0-.75-3.74l-19.43-18.2,21.16-32.9a7.61,7.61,0,0,0-13.15-7.65L93.32,212.33a5.06,5.06,0,0,0-.16,7.1l.07.07c1.84,2.84,22.08,17.69,28,19.63A2.43,2.43,0,0,0,123.83,238.37Z" style="fill: rgb(255, 255, 255); stroke: rgb(38, 50, 56); stroke-linecap: round; stroke-linejoin: round; transform-origin: 108.758px 205.767px;" id="eljv52cjce7rr" class="animable"></path></g><g id="freepik--character-2--inject-2" class="animable" style="transform-origin: 190.575px 280.499px;"><path d="M200.71,188s2.51,7.77,2.51,9.28a27.44,27.44,0,0,1-.25,3.26l2.21,3.43a1,1,0,0,1-.31,1.34l-3.41,2s-.5,8-1,9-9,.76-9,.76l-2.76,5.26-14.3-5.51,3.76-10.29L177.38,191S186.16,183.24,200.71,188Z" style="fill: rgb(255, 255, 255); stroke: rgb(38, 50, 56); stroke-linecap: round; stroke-linejoin: round; transform-origin: 189.859px 204.393px;" id="el5zcvfxg6zon" class="animable"></path><path d="M190.92,206.9s-2.49,2.34-4.36,2.5-7.95-1.25-8.42-1.87-4.67-9.35-4.52-13.56.32-10.44,4.83-12.46,11.69-1.41,15.43-3.74,9.66-4.21,12.78-.16.78,9.66-1.71,12-5.61,3-5.3,4,2.18,2.18,1.09,3.74-5,3-5,3.58.94,2.81-.15,3.12-2.19-2.18-3.28-2.18S188.9,204.88,190.92,206.9Z" style="fill: rgb(38, 50, 56); stroke: rgb(38, 50, 56); stroke-linecap: round; stroke-linejoin: round; transform-origin: 190.887px 192.326px;" id="elsf112q8d1z9" class="animable"></path><path d="M184.41,199.75a7.91,7.91,0,0,0-1.14,1.66" style="fill: none; stroke: rgb(255, 255, 255); stroke-linecap: round; stroke-linejoin: round; stroke-width: 0.5px; transform-origin: 183.84px 200.58px;" id="elyckcc6swqui" class="animable"></path><path d="M204.89,183.6a10.32,10.32,0,0,1-5.7,8.08c-4,2.07-9.33,3.76-12.87,6.36" style="fill: none; stroke: rgb(255, 255, 255); stroke-linecap: round; stroke-linejoin: round; stroke-width: 0.5px; transform-origin: 195.605px 190.82px;" id="ell53ogex5pje" class="animable"></path><path d="M199.65,193.66s-3.55,3-7.35,6.09a32.38,32.38,0,0,1-8.55,4.75" style="fill: none; stroke: rgb(255, 255, 255); stroke-linecap: round; stroke-linejoin: round; stroke-width: 0.5px; transform-origin: 191.7px 199.08px;" id="els35mrk4exrr" class="animable"></path><path d="M190.67,207.32l2,.5a6.91,6.91,0,0,0,1.51,5.27" style="fill: rgb(255, 255, 255); stroke: rgb(38, 50, 56); stroke-linecap: round; stroke-linejoin: round; transform-origin: 192.425px 210.205px;" id="elztzsrau44s" class="animable"></path><line x1="192.99" y1="201.95" x2="207.11" y2="198.45" style="fill: none; stroke: rgb(38, 50, 56); stroke-linecap: round; stroke-linejoin: round; transform-origin: 200.05px 200.2px;" id="elcudpyaa0x7" class="animable"></line><path d="M203.48,198.17l3.22.14s1.11,3.64-2.24,4.06" style="fill: none; stroke: rgb(38, 50, 56); stroke-linecap: round; stroke-linejoin: round; transform-origin: 205.178px 200.27px;" id="ele02xs9ljug9" class="animable"></path><path d="M189.24,371.06s13,8.21,15.29,8.21,3.43,2.06,2.29,2.29-8.22.45-13,.68-8-.23-10.73-.23-5.94.23-7.31-.45.92-8.45.92-9.82S187.64,370.14,189.24,371.06Z" style="fill: rgb(38, 50, 56); stroke: rgb(38, 50, 56); stroke-linecap: round; stroke-linejoin: round; transform-origin: 191.305px 376.406px;" id="el46y7odxic62" class="animable"></path><path d="M206,379.61c-5.05,1.66-13.24.57-18.16.12-3.89-.35-10-.43-12.49-.45-.1,1.17,0,2.06.39,2.28,1.37.68,4.57.45,7.31.45s5.93.46,10.73.23,11.87-.46,13-.68C207.67,381.38,207.25,380.2,206,379.61Z" style="fill: rgb(255, 255, 255); stroke: rgb(38, 50, 56); stroke-linecap: round; stroke-linejoin: round; transform-origin: 191.284px 380.792px;" id="el68su9g10ui8" class="animable"></path><path d="M199.51,314.66l-10.26,51.45,2.14,5.34a10.75,10.75,0,0,1-6.49,4.38,49.17,49.17,0,0,1-8.9.92s-1.14-5.71-.45-6.4.91-3.42.91-3.42l5.93-51.82Z" style="fill: #FFC000; stroke: rgb(38, 50, 56); stroke-linecap: round; stroke-linejoin: round; transform-origin: 187.419px 345.705px;" id="elzh1p99a3zig" class="animable"></path><path d="M230.78,369.32s8,6.62,11.65,7.76,7.53,2.28,7.53,3.42-8.67,2.28-15.29,1.6-16.67-3.65-18.95-3.65-1.83-5.94-1.83-6.85S225.08,363.38,230.78,369.32Z" style="fill: rgb(38, 50, 56); stroke: rgb(38, 50, 56); stroke-linecap: round; stroke-linejoin: round; transform-origin: 231.907px 374.66px;" id="el9d0v5h9xz1f" class="animable"></path><path d="M250,380.5c0-.41-.51-.82-1.32-1.23a70.46,70.46,0,0,1-19.68-.14c-6.57-.94-12.07-2.2-14.88-2.9.24,1.23.71,2.22,1.64,2.22,2.28,0,12.33,3,18.95,3.65S250,381.64,250,380.5Z" style="fill: rgb(255, 255, 255); stroke: rgb(38, 50, 56); stroke-linecap: round; stroke-linejoin: round; transform-origin: 232.06px 379.261px;" id="elyrz7wr2vljd" class="animable"></path><path d="M191.07,291.6a104.15,104.15,0,0,1,20.54.46c11.64,1.37,37.65,3,38.1,5.94s-20.18,64.73-20.18,66.32,1.82,3.2,2.28,4.11a5.29,5.29,0,0,1,.46,2.06s-5.59,6-9.93,7.63-8,.1-8.9.1-.91-6.16-.22-9.13,1.82-10.5,2.05-11.18S228,313.29,228,313.29s-34,5.48-54.31,3.19-22.37-5.47-23.51-10.27,1.14-14.38,1.14-14.38Z" style="fill: #FFC000; stroke: rgb(38, 50, 56); stroke-linecap: round; stroke-linejoin: round; transform-origin: 199.789px 335.084px;" id="elm5zmh4fo8" class="animable"></path><path d="M188.5,306.39a14.93,14.93,0,0,1-1.54,1.88" style="fill: none; stroke: rgb(38, 50, 56); stroke-linecap: round; stroke-linejoin: round; transform-origin: 187.73px 307.33px;" id="elby43cvvajtp" class="animable"></path><path d="M194.72,294.11a86.38,86.38,0,0,1-4.53,9.59" style="fill: none; stroke: rgb(38, 50, 56); stroke-linecap: round; stroke-linejoin: round; transform-origin: 192.455px 298.905px;" id="elnl9rw2bysbi" class="animable"></path><path d="M192,296.4a24.25,24.25,0,0,1-11.87,10" style="fill: none; stroke: rgb(38, 50, 56); stroke-linecap: round; stroke-linejoin: round; transform-origin: 186.065px 301.4px;" id="elzg3u4sga8ob" class="animable"></path><path d="M243.82,309c.78-.3,1.53-.61,2.24-.93" style="fill: rgb(255, 255, 255); stroke: rgb(38, 50, 56); stroke-linecap: round; stroke-linejoin: round; transform-origin: 244.94px 308.535px;" id="el99v8fzos70b" class="animable"></path><path d="M228,313.29A117.48,117.48,0,0,0,241,310" style="fill: rgb(255, 255, 255); stroke: rgb(38, 50, 56); stroke-linecap: round; stroke-linejoin: round; transform-origin: 234.5px 311.645px;" id="elaecz04yderu" class="animable"></path><path d="M254.39,237.48c.48-1.91,1.28-1.76.64-2.39-.88-.88-1.59.16-4.14,1.59s-5.09,3.18-5.09,3.18a2.56,2.56,0,0,1,.63-1.43,6.81,6.81,0,0,0,1-3.5c0-1-.8-.8-1.12.16s-3.18,2.7-3.34,3.5-.73,3.94-.73,3.94c-.91,1.37-.91,7.76-.91,7.76L222.8,264.21l-9.36,11s4.11,6.62,6.39,5.71,3.42-1.83,8.9-6.4c4.64-3.87,16.27-21.72,16.27-21.72a43.2,43.2,0,0,0,5.73-4.3,13.89,13.89,0,0,0,3.46-8.4A10.54,10.54,0,0,1,254.39,237.48Z" style="fill: rgb(255, 255, 255); stroke: rgb(38, 50, 56); stroke-linecap: round; stroke-linejoin: round; transform-origin: 234.354px 257.637px;" id="elyirwzxovla" class="animable"></path><path d="M168.65,216.36s1.76-6.6,9.24-5.28,13.2,7.48,14.52,9.68-24.2-.88-24.2-.88Z" style="fill: rgb(255, 255, 255); stroke: rgb(38, 50, 56); stroke-linecap: round; stroke-linejoin: round; transform-origin: 180.335px 216.229px;" id="elnqlm7jmzei" class="animable"></path><path d="M211.77,274s-1.74,1.88,0,4.84c1.19,2.05,3.29,3.62,7.31,2.93,3.76-.66,9.41-10,9.41-16.57s-4.84-7-6.6-5.72S211.77,274,211.77,274Z" style="fill: rgb(255, 255, 255); stroke: rgb(38, 50, 56); stroke-linecap: round; stroke-linejoin: round; transform-origin: 219.743px 270.42px;" id="eldzcm7l6s1h9" class="animable"></path><path d="M171.89,215.59s-17.8,8.45-20.31,10-4.11,21.45-4.11,24.88,2.51,37,3.19,42.68,22.6,9.59,29.91,7.53S195,293.43,195,291.6s-.69-17.34-.23-20.31,4.56-15.52,4.56-15.52l12.46,19.88s1.31,2.44,5.94.52c6.62-2.74,7.17-13.33,7.17-13.33s-7.3-12.78-9.36-19.17-3-11.19-3.88-12.33-21.46-10.73-25.11-13.24A16.23,16.23,0,0,0,171.89,215.59Z" style="fill: rgb(255, 255, 255); stroke: rgb(38, 50, 56); stroke-linecap: round; stroke-linejoin: round; transform-origin: 186.185px 258.035px;" id="el30qpiwpxa5r" class="animable"></path><line x1="199.28" y1="255.77" x2="193.35" y2="247.09" style="fill: none; stroke: rgb(38, 50, 56); stroke-linecap: round; stroke-linejoin: round; transform-origin: 196.315px 251.43px;" id="elwdnwzwoqqji" class="animable"></line><line x1="198.32" y1="254.53" x2="187.87" y2="249.38" style="fill: none; stroke: rgb(38, 50, 56); stroke-linecap: round; stroke-linejoin: round; transform-origin: 193.095px 251.955px;" id="elkls3yi66rwj" class="animable"></line><path d="M167.35,320l9.12,64.82a1.09,1.09,0,0,0,1.33.91h0a1.11,1.11,0,0,0,.84-1.17l-6.43-65.63Z" style="fill: rgb(38, 50, 56); stroke: rgb(38, 50, 56); stroke-linecap: round; stroke-linejoin: round; transform-origin: 172.997px 352.345px;" id="elz6g94b7d9e" class="animable"></path><path d="M141.15,320.51l-15.24,63.66a1.09,1.09,0,0,0,.91,1.33h0a1.08,1.08,0,0,0,1.2-.78l17.7-61.78Z" style="fill: rgb(38, 50, 56); stroke: rgb(38, 50, 56); stroke-linecap: round; stroke-linejoin: round; transform-origin: 135.8px 353.011px;" id="eld6cnm4k9szf" class="animable"></path><path d="M168.83,319.72l-9.7,64.73a1.1,1.1,0,0,0,1,1.26h0a1.09,1.09,0,0,0,1.13-.88l12.31-63.08Z" style="fill: rgb(38, 50, 56); stroke: rgb(38, 50, 56); stroke-linecap: round; stroke-linejoin: round; transform-origin: 166.344px 352.716px;" id="eliblre475cwh" class="animable"></path><path d="M203.17,320l9.12,64.82a1.09,1.09,0,0,0,1.33.91h0a1.11,1.11,0,0,0,.84-1.17L208,318.91Z" style="fill: rgb(38, 50, 56); stroke: rgb(38, 50, 56); stroke-linecap: round; stroke-linejoin: round; transform-origin: 208.817px 352.335px;" id="el45jqjtwpotx" class="animable"></path><path d="M126.72,252.73l11.1,72.17h78.94s1.17-20.8-2.31-28.15-46.45,8.41-48,8c-1.15-.29.55-37.55,2.66-52.11a7.22,7.22,0,0,0-7.15-8.25h-28.1A7.22,7.22,0,0,0,126.72,252.73Z" style="fill: #FFC000; stroke: rgb(38, 50, 56); stroke-linecap: round; stroke-linejoin: round; transform-origin: 171.791px 284.645px;" id="elpcftru6w4fj" class="animable"></path><path d="M214.45,296.75c-3.48-7.35-46.45,8.41-48,8-1.15-.29.55-37.55,2.66-52.11a7,7,0,1,0-13.76.07l11.1,72.17h50.31S217.93,304.1,214.45,296.75Z" style="fill: rgb(38, 50, 56); stroke: rgb(38, 50, 56); stroke-linecap: round; stroke-linejoin: round; transform-origin: 186.086px 284.632px;" id="el4kebg1udxb" class="animable"></path><path d="M254.39,237.48s-1.27,1.27-3.18,3.5" style="fill: rgb(255, 255, 255); stroke: rgb(38, 50, 56); stroke-linecap: round; stroke-linejoin: round; transform-origin: 252.8px 239.23px;" id="el9nhdic4sris" class="animable"></path><path d="M254.19,240.06s-1.55,3.15-2.5,4.58" style="fill: rgb(255, 255, 255); stroke: rgb(38, 50, 56); stroke-linecap: round; stroke-linejoin: round; transform-origin: 252.94px 242.35px;" id="elnydk4dsl9xr" class="animable"></path></g><g id="freepik--Plants--inject-2" class="animable" style="transform-origin: 66.3888px 320.374px;"><path d="M40.36,276.54c1.66.72,5.71.63,5.72.63s-.87-2.65-.95-2.81c-.89-1.87-3.71-4.94-6-4.63a2.73,2.73,0,0,0-2.19,3.43C37.32,274.74,38.94,275.92,40.36,276.54Z" style="fill: rgb(38, 50, 56); transform-origin: 41.4596px 273.441px;" id="eldsdyakxytmk" class="animable"></path><path d="M93.51,262.73c-2.3-.25-5,2.9-5.87,4.79-.07.16-.91,2.84-.87,2.84h0c-.44.49-.9,1-1.39,1.62-.9,1.1-1.9,2.36-2.91,3.8a51.13,51.13,0,0,0-3,4.8,36.59,36.59,0,0,0-2.58,5.8.19.19,0,0,1,0,.07c0-.67,0-2.57,0-2.71-.27-2.05-2-5.85-4.26-6.27A2.73,2.73,0,0,0,69.47,280c-.14,1.63,1,3.26,2.19,4.28,1.3,1.16,4.9,2.28,5.19,2.37A46.8,46.8,0,0,0,75.33,293c-.23,1.24-.41,2.49-.58,3.75,0-.59,0-1.11,0-1.18-.26-2.05-2-5.85-4.25-6.27a2.74,2.74,0,0,0-3.16,2.57c-.13,1.63,1,3.26,2.2,4.29s4.21,2.06,5,2.31c-.06.49-.13,1-.19,1.45-.27,2.32-.54,4.64-.87,6.9-.12.8-.26,1.58-.4,2.36,0-.52,0-.95,0-1-.27-2.05-2-5.85-4.26-6.27a2.74,2.74,0,0,0-3.15,2.58c-.13,1.62,1,3.25,2.2,4.28A17.5,17.5,0,0,0,72.72,311c-.17.8-.34,1.59-.54,2.36-.15.52-.25,1-.43,1.54s-.33,1-.49,1.52c-.35.95-.7,1.94-1.06,2.86-.25.65-.5,1.26-.74,1.87.12-.79.33-2.35.34-2.48a10.66,10.66,0,0,0-1.43-5.17,2.43,2.43,0,0,0,0-.6A2.73,2.73,0,0,0,65,310.57c-2.24.59-3.65,4.51-3.76,6.57,0,.12.08,1.45.14,2.29-.11-.49-.22-1-.34-1.46-.23-1-.5-2-.77-3-.16-.51-.31-1-.47-1.53s-.36-1-.54-1.56c-.44-1.21-.94-2.41-1.48-3.61.86-.21,3.92-1,5.15-1.93s2.52-2.48,2.51-4.11a2.73,2.73,0,0,0-3-2.8c-2.3.25-4.3,3.91-4.71,5.93,0,.13-.17,1.61-.23,2.43-.32-.72-.65-1.44-1-2.16-1-2.06-2.14-4.13-3.23-6.19l-1-1.9c.31-.07,4-.91,5.34-2s2.52-2.47,2.51-4.11a2.74,2.74,0,0,0-3-2.8c-2.3.25-4.29,3.91-4.71,5.93,0,.16-.23,2.29-.25,2.84-.72-1.39-1.43-2.79-2.07-4.19a48.24,48.24,0,0,1-2.26-5.83c.14,0,4-.9,5.38-2,1.22-.94,2.52-2.48,2.5-4.11a2.73,2.73,0,0,0-3-2.8c-2.3.25-4.29,3.91-4.71,5.93,0,.16-.24,2.46-.25,2.88,0-.12-.08-.23-.12-.35a35.9,35.9,0,0,1-1.17-6.15c-.12-1.15-.18-2.25-.22-3.33.73-.09,4-.53,5.43-1.36s2.78-2.19,3-3.81a2.74,2.74,0,0,0-2.63-3.11c-2.32,0-4.7,3.42-5.34,5.38,0,.11-.26,1.23-.42,2.05,0-.48,0-1,0-1.45,0-1.75.11-3.35.22-4.76.07-.81.15-1.54.23-2.22.67-.46,3.34-2.34,4.16-3.69s1.46-3.22.86-4.74a2.73,2.73,0,0,0-3.76-1.54c-2.06,1.06-2.6,5.19-2.26,7.23,0,.17.81,2.87.84,2.85l0,0c-.09.65-.18,1.35-.26,2.12-.14,1.42-.28,3-.33,4.78a50,50,0,0,0,.14,5.66,35.75,35.75,0,0,0,1,6.26.19.19,0,0,1,0,.07c-.36-.57-1.43-2.13-1.53-2.24-1.35-1.56-4.88-3.79-7-2.88a2.73,2.73,0,0,0-1.22,3.88c.79,1.43,2.67,2.14,4.2,2.36,1.72.25,5.34-.8,5.63-.88a48.78,48.78,0,0,0,2.19,6.08c.5,1.15,1,2.3,1.59,3.44-.33-.49-.63-.92-.67-1-1.35-1.56-4.88-3.79-7-2.88A2.73,2.73,0,0,0,42.28,297c.78,1.43,2.67,2.14,4.19,2.36s4.65-.6,5.47-.84c.22.44.43.88.65,1.31,1,2.09,2.11,4.17,3.08,6.24.34.73.65,1.46,1,2.19l-.59-.84c-1.35-1.56-4.88-3.78-7-2.88a2.74,2.74,0,0,0-1.21,3.89c.79,1.43,2.67,2.14,4.19,2.36a17.68,17.68,0,0,0,5.33-.8c.3.76.6,1.52.85,2.26.17.52.36,1,.49,1.53s.29,1,.43,1.54c.24,1,.49,2,.7,3,.15.67.28,1.32.41,2-.34-.73-1-2.15-1.09-2.26-1.1-1.75-4.25-4.48-6.49-3.91a2.74,2.74,0,0,0-1.78,3.66c.56,1.53,2.31,2.52,3.78,3,1.63.49,5.22,0,5.67,0,.22,1.07.41,2.12.59,3.11.6,3.43,1,6.32,1.21,8.33,0,.36.08.68.11,1h-7l2.54,49.57H69.67l2.54-49.57H65.72l.15-.29c.89-1.86,2.12-4.52,3.45-7.78.43-1,.86-2.13,1.29-3.27.44.09,4,.81,5.65.43,1.51-.34,3.33-1.19,4-2.67a2.73,2.73,0,0,0-1.51-3.78c-2.19-.74-5.53,1.75-6.76,3.41-.07.1-.74,1.25-1.15,2l.53-1.4c.35-.95.67-1.92,1-2.95l.45-1.53c.17-.51.28-1.06.42-1.6.29-1.25.53-2.53.75-3.83.83.3,3.82,1.34,5.36,1.23s3.47-.67,4.36-2a2.74,2.74,0,0,0-.92-4c-2-1-5.74.9-7.2,2.35-.09.1-1,1.26-1.52,1.91.12-.78.24-1.56.34-2.36.29-2.29.5-4.62.73-6.94.07-.71.15-1.42.22-2.13.3.11,3.82,1.42,5.55,1.3,1.53-.11,3.46-.67,4.35-2a2.74,2.74,0,0,0-.92-4c-2-1.05-5.73.9-7.2,2.35-.11.11-1.45,1.79-1.77,2.23.17-1.56.35-3.11.59-4.64a47.09,47.09,0,0,1,1.33-6.1c.14,0,3.8,1.43,5.58,1.31,1.53-.11,3.46-.68,4.35-2a2.73,2.73,0,0,0-.92-4c-2-1.06-5.73.89-7.2,2.35-.11.11-1.55,1.92-1.79,2.26l.09-.35a35.54,35.54,0,0,1,2.42-5.78c.53-1,1.09-2,1.65-2.9.66.33,3.68,1.8,5.28,1.86s3.52-.29,4.56-1.55a2.73,2.73,0,0,0-.48-4c-1.93-1.28-5.8.25-7.41,1.54-.09.07-.91.88-1.49,1.48.26-.41.52-.84.78-1.22,1-1.46,1.94-2.73,2.82-3.86.5-.63,1-1.19,1.41-1.71.81,0,4.08-.12,5.51-.79s3-1.88,3.33-3.47A2.73,2.73,0,0,0,93.51,262.73ZM68.06,324.48c-1.39,3.2-2.67,5.81-3.58,7.62l-.51,1h-.15c0-.35-.1-.74-.16-1.17-.28-2-.72-4.94-1.41-8.39-.21-1.09-.46-2.25-.73-3.44a30.66,30.66,0,0,0,3.16-1.49,20,20,0,0,0,4.61,3C68.88,322.58,68.46,323.56,68.06,324.48Z" style="fill: rgb(38, 50, 56); transform-origin: 66.463px 320.374px;" id="ellja9biazqk" class="animable"></path><path d="M81.4,277.43s.74-2.69.76-2.87c.29-2.05-.36-6.16-2.45-7.17A2.74,2.74,0,0,0,76,269c-.56,1.53.15,3.41,1,4.71C78,275.27,81.4,277.43,81.4,277.43Z" style="fill: rgb(38, 50, 56); transform-origin: 79.0129px 272.291px;" id="elb11bau9yqtn" class="animable"></path></g><g id="freepik--Floor--inject-2" class="animable" style="transform-origin: 254.555px 385.07px;"><rect x="51.18" y="382.58" width="406.75" height="4.98" style="fill: rgb(38, 50, 56); transform-origin: 254.555px 385.07px;" id="eldnydg331dy7" class="animable"></rect></g><defs>     <filter id="active" height="200%">         <feMorphology in="SourceAlpha" result="DILATED" operator="dilate" radius="2"></feMorphology>                <feFlood flood-color="#32DFEC" flood-opacity="1" result="PINK"></feFlood>        <feComposite in="PINK" in2="DILATED" operator="in" result="OUTLINE"></feComposite>        <feMerge>            <feMergeNode in="OUTLINE"></feMergeNode>            <feMergeNode in="SourceGraphic"></feMergeNode>        </feMerge>    </filter>    <filter id="hover" height="200%">        <feMorphology in="SourceAlpha" result="DILATED" operator="dilate" radius="2"></feMorphology>                <feFlood flood-color="#ff0000" flood-opacity="0.5" result="PINK"></feFlood>        <feComposite in="PINK" in2="DILATED" operator="in" result="OUTLINE"></feComposite>        <feMerge>            <feMergeNode in="OUTLINE"></feMergeNode>            <feMergeNode in="SourceGraphic"></feMergeNode>        </feMerge>            <feColorMatrix type="matrix" values="0   0   0   0   0                0   1   0   0   0                0   0   0   0   0                0   0   0   1   0 "></feColorMatrix>    </filter></defs></svg>